The GitHub repository danfye/01SAR_HROS contains a labelled image folder "SAR" with 10 categories: photovoltaic, airplane, beach, bridge, crosswalk, golf course, oil tank, river, runway, ship. Examples follow, each with its label.

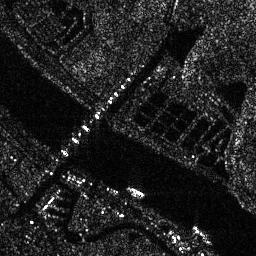
Label: bridge

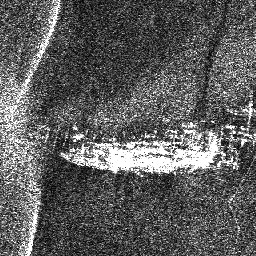
Label: ship

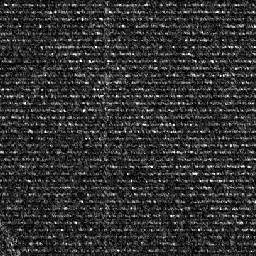
Label: photovoltaic

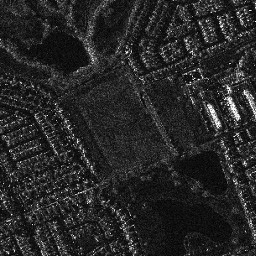
Label: golf course

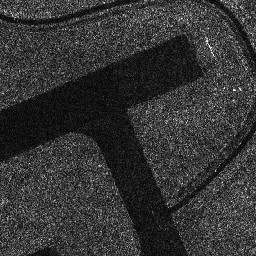
Label: runway

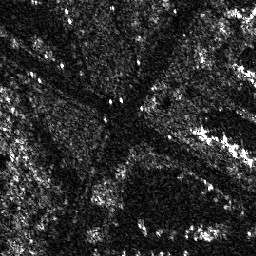
Label: crosswalk
